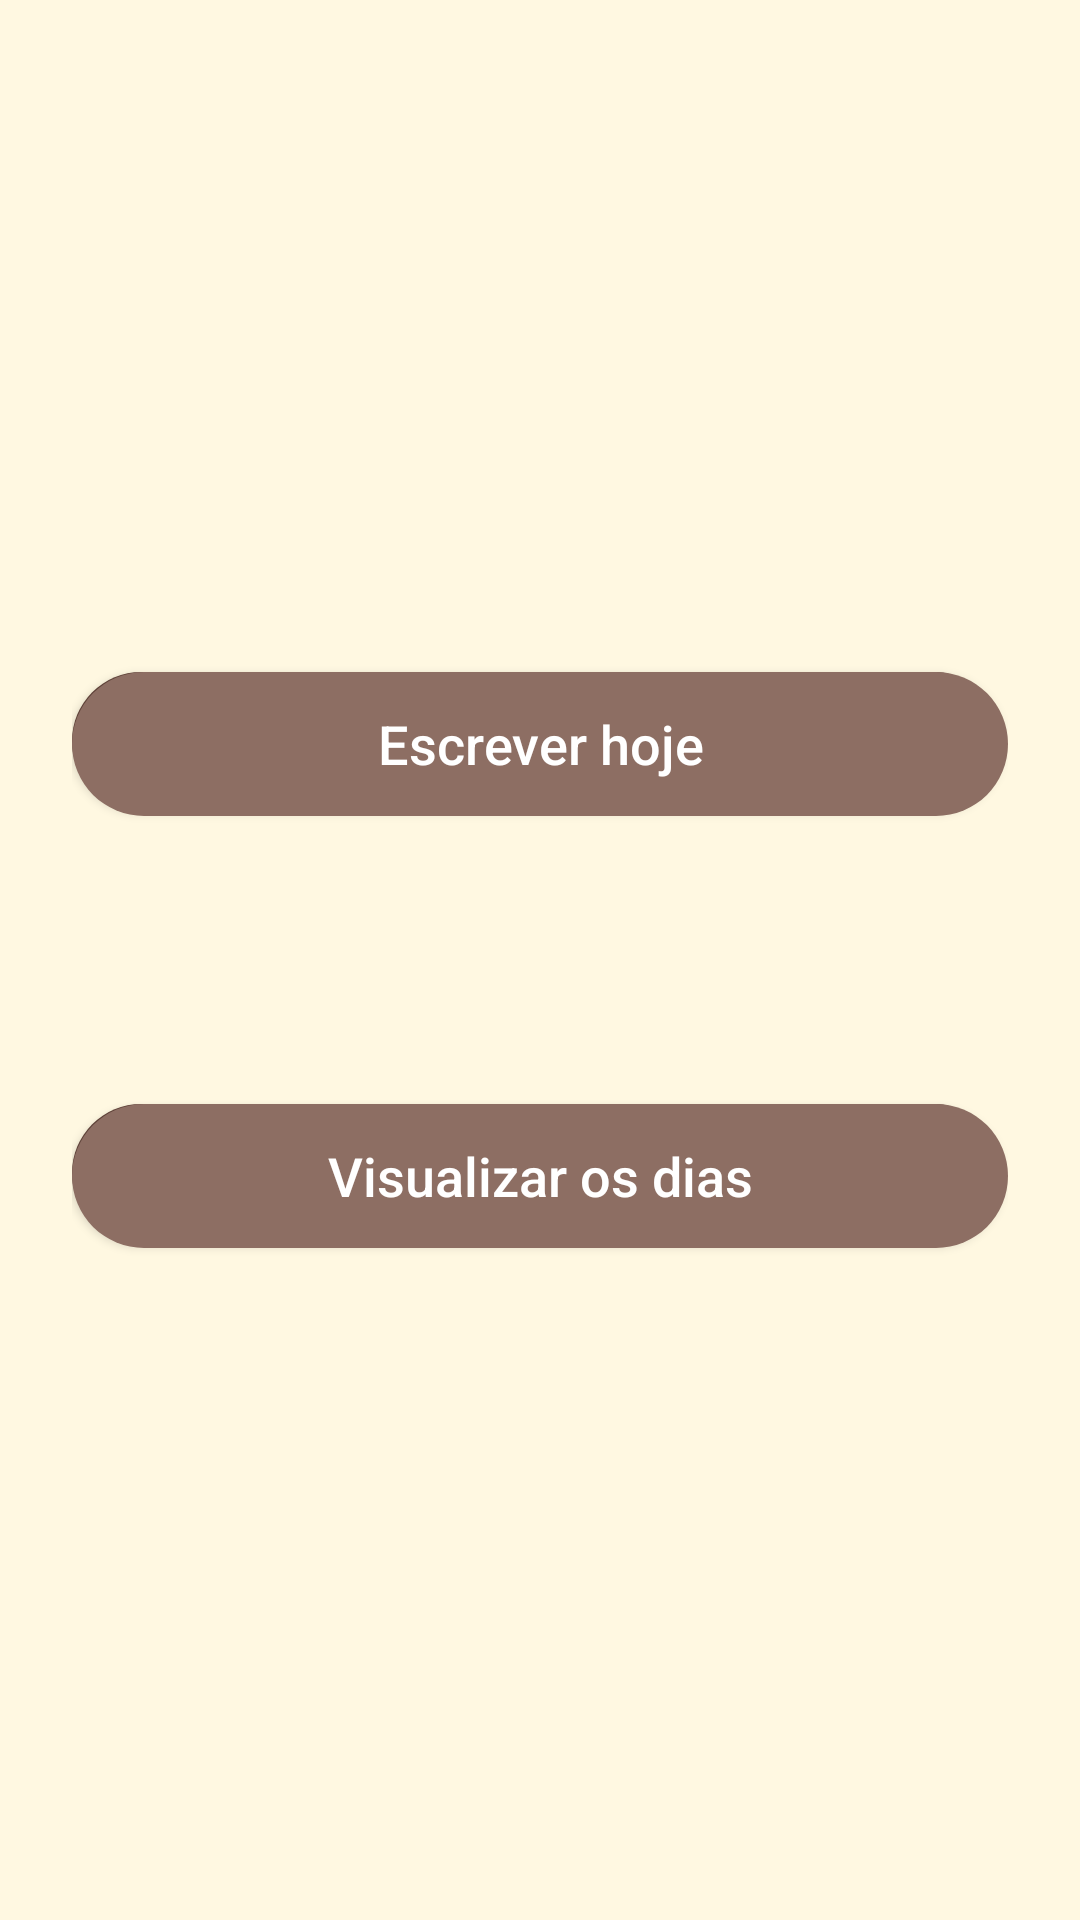

The Android layout XML behind this screen, and the referenced resources:
<!-- AndroidManifest.xml: application theme Theme.ConfortDiary -->
<!-- res/layout/activity_main.xml -->
<androidx.constraintlayout.widget.ConstraintLayout
    xmlns:android="http://schemas.android.com/apk/res/android"
    xmlns:app="http://schemas.android.com/apk/res-auto"
    android:layout_width="match_parent"
    android:layout_height="match_parent"
    android:padding="24dp"
    android:background="#FFF8E1">

    <androidx.appcompat.widget.AppCompatButton
        android:id="@+id/btnWriteToday"
        android:layout_width="0dp"
        android:layout_height="wrap_content"
        android:layout_marginBottom="16dp"
        android:background="@drawable/rounded_button"
        android:text="Escrever hoje"
        android:textAllCaps="false"
        android:textColor="#FFFFFF"
        android:textSize="18sp"
        app:layout_constraintBottom_toTopOf="@+id/btnViewDays"
        app:layout_constraintEnd_toEndOf="parent"
        app:layout_constraintHorizontal_bias="0.0"
        app:layout_constraintStart_toStartOf="parent"
        app:layout_constraintTop_toTopOf="parent"
        app:layout_constraintVertical_chainStyle="packed" />

    <androidx.appcompat.widget.AppCompatButton
        android:id="@+id/btnViewDays"
        android:layout_width="0dp"
        android:layout_height="wrap_content"
        android:layout_marginTop="80dp"
        android:background="@drawable/rounded_button"
        android:text="Visualizar os dias"
        android:textAllCaps="false"
        android:textColor="#FFFFFF"
        android:textSize="18sp"
        app:layout_constraintBottom_toBottomOf="parent"
        app:layout_constraintEnd_toEndOf="parent"
        app:layout_constraintHorizontal_bias="0.019"
        app:layout_constraintStart_toStartOf="parent"
        app:layout_constraintTop_toBottomOf="@id/btnWriteToday" />
</androidx.constraintlayout.widget.ConstraintLayout>
<!-- resources referenced by this layout -->
<resources>
  <!-- drawable rounded_button (drawable) -->
  <?xml version="1.0" encoding="utf-8"?>
      <layer-list xmlns:android="http://schemas.android.com/apk/res/android">
  
          
          <item android:right="2dp" android:bottom="2dp">
              <shape android:shape="rectangle">
                  <solid android:color="#5D4037" /> 
                  <corners android:radius="32dp" />
              </shape>
          </item>
  
          
          <item>
              <shape android:shape="rectangle">
                  <solid android:color="#8D6E63" /> 
                  <corners android:radius="32dp" />
              </shape>
          </item>
  
      </layer-list>
  <style name="Theme.ConfortDiary" parent="Base.Theme.ConfortDiary" />
  <style name="Base.Theme.ConfortDiary" parent="Theme.Material3.DayNight.NoActionBar">
          
          
      </style>
</resources>
